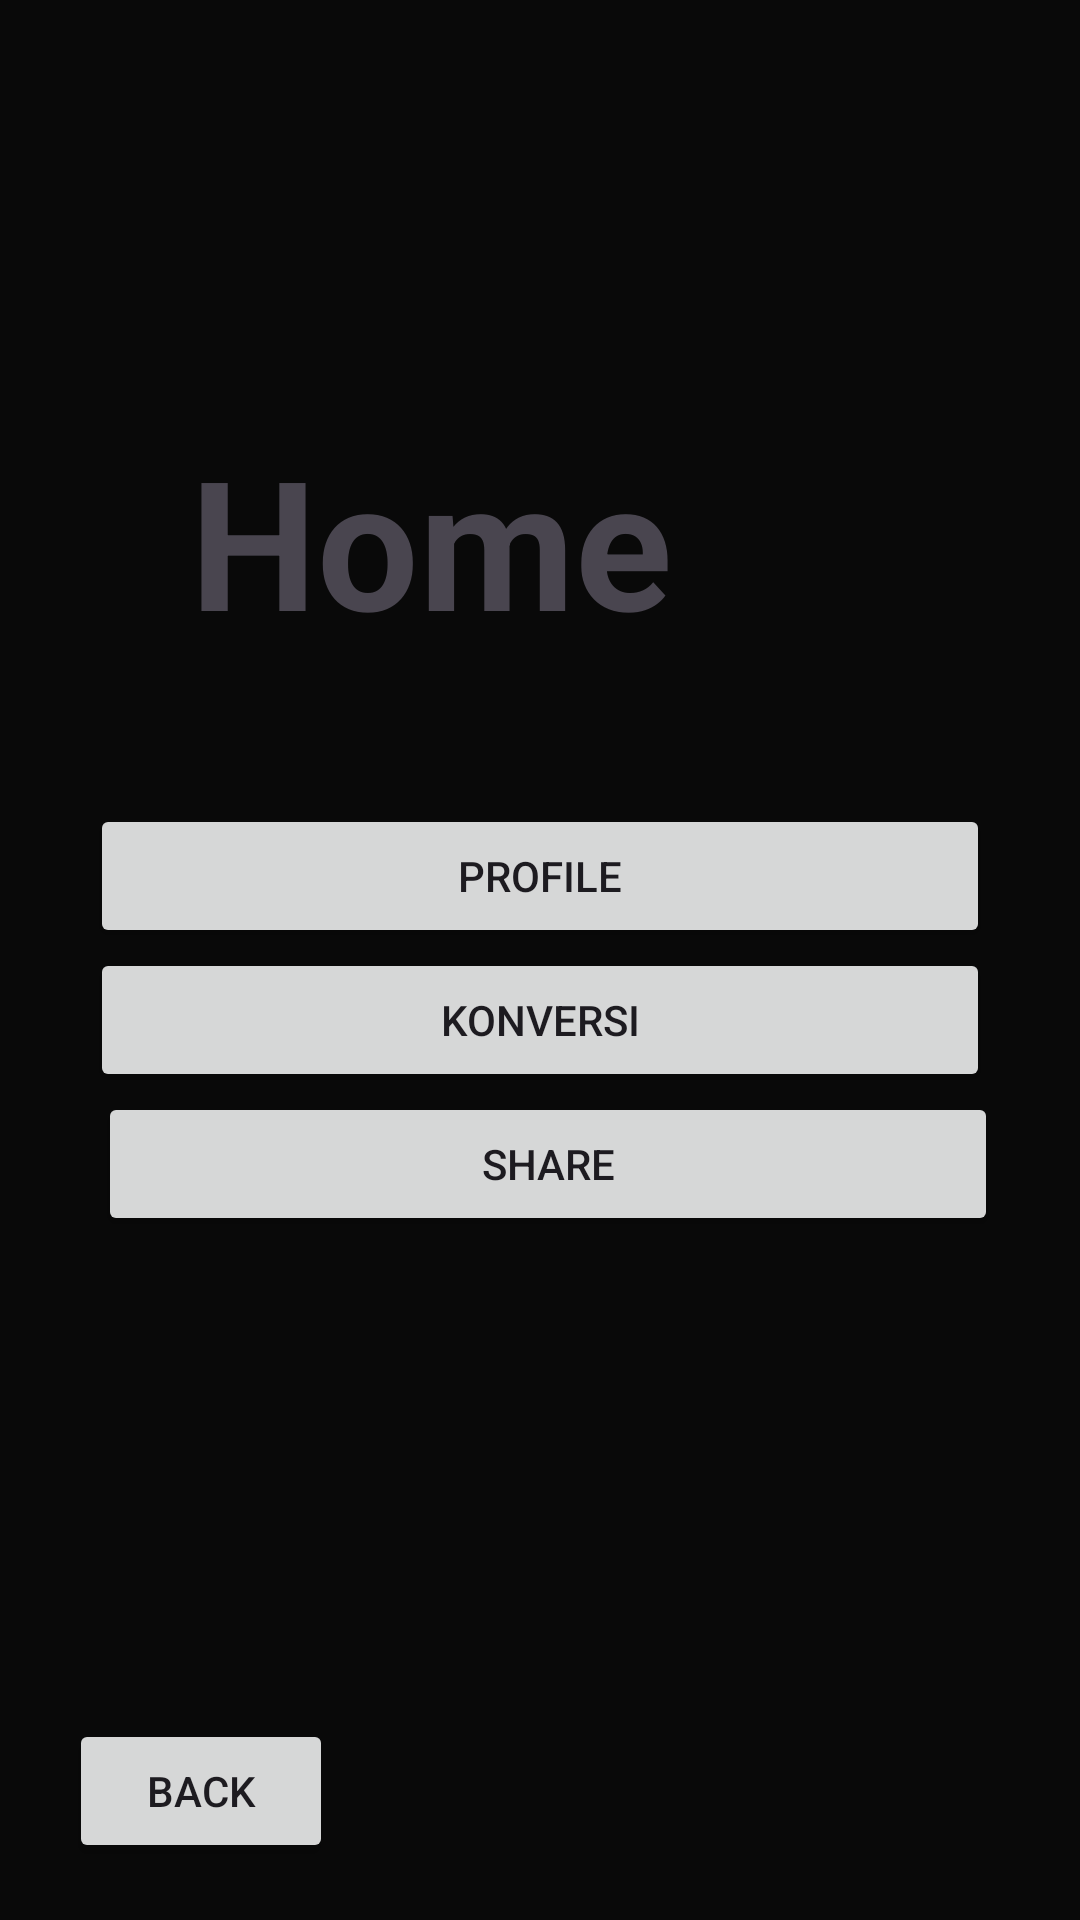

Reconstruct the res/layout file that produces this screen, plus the resources it refers to.
<!-- AndroidManifest.xml: application theme Theme.Implisit -->
<!-- res/layout/activity_main.xml -->
<?xml version="1.0" encoding="utf-8"?>
<androidx.constraintlayout.widget.ConstraintLayout xmlns:android="http://schemas.android.com/apk/res/android"
    xmlns:app="http://schemas.android.com/apk/res-auto"
    xmlns:tools="http://schemas.android.com/tools"
    android:layout_width="match_parent"
    android:layout_height="match_parent"
    android:background="#090909"
    tools:context=".home">

    <Button
        android:id="@+id/btnprofile"
        android:layout_width="300dp"
        android:layout_height="wrap_content"
        android:layout_marginTop="268dp"
        android:text="profile"
        app:layout_constraintEnd_toEndOf="parent"
        app:layout_constraintStart_toStartOf="parent"
        app:layout_constraintTop_toTopOf="parent" />

    <Button
        android:id="@+id/btnkonversi"
        android:layout_width="300dp"
        android:layout_height="wrap_content"
        android:text="konversi"
        app:layout_constraintEnd_toEndOf="parent"
        app:layout_constraintStart_toStartOf="parent"
        app:layout_constraintTop_toBottomOf="@+id/btnprofile" />

    <Button
        android:id="@+id/btnshare"
        android:layout_width="300dp"
        android:layout_height="wrap_content"
        android:layout_marginStart="5dp"
        android:text="share"
        app:layout_constraintEnd_toEndOf="parent"
        app:layout_constraintStart_toStartOf="parent"
        app:layout_constraintTop_toBottomOf="@+id/btnkonversi" />

    <TextView
        android:id="@+id/textView9"
        android:layout_width="wrap_content"
        android:layout_height="wrap_content"
        android:layout_marginEnd="132dp"
        android:layout_marginBottom="48dp"
        android:text="Home"
        android:textSize="60sp"
        android:textStyle="bold"
        app:layout_constraintBottom_toTopOf="@+id/btnprofile"
        app:layout_constraintEnd_toEndOf="parent"
        app:layout_constraintHorizontal_bias="0.94"
        app:layout_constraintStart_toStartOf="parent" />

    <Button
        android:id="@+id/btnback"
        android:layout_width="wrap_content"
        android:layout_height="wrap_content"
        android:layout_marginStart="23dp"
        android:layout_marginBottom="19dp"
        android:text="Back"
        app:layout_constraintBottom_toBottomOf="parent"
        app:layout_constraintStart_toStartOf="parent" />
</androidx.constraintlayout.widget.ConstraintLayout>
<!-- resources referenced by this layout -->
<resources>
  <style name="Theme.Implisit" parent="Base.Theme.Implisit" />
  <style name="Base.Theme.Implisit" parent="Theme.Material3.DayNight.NoActionBar">
          
          
      </style>
</resources>
